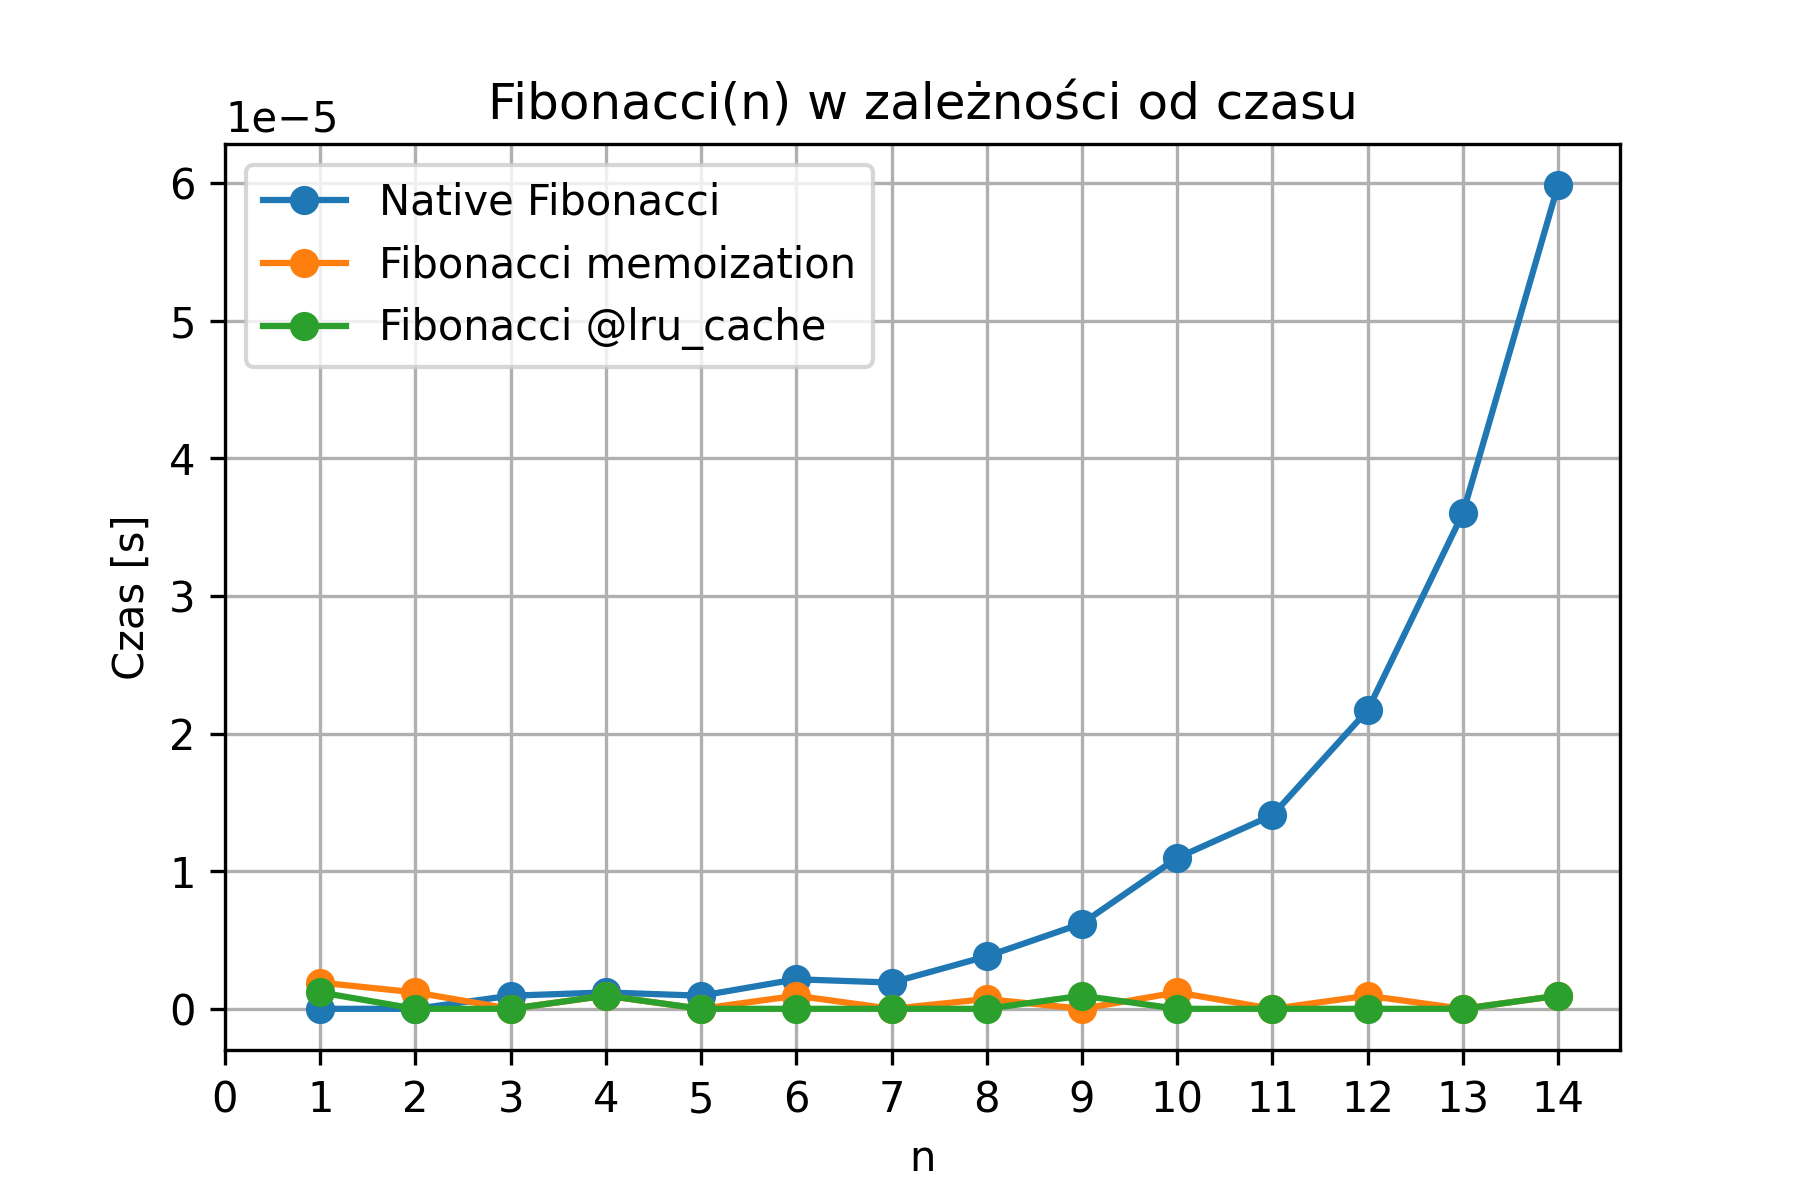

The table this chart was drawn from, first rows:
, n, fib1, fib2, fib3
0, 1, 9.5367431640625e-07, 9.5367431640625e-07, 0.0
1, 2, 0.0, 9.5367431640625e-07, 0.0
2, 3, 7.152557373046875e-07, 0.0, 0.0
3, 4, 9.5367431640625e-07, 9.5367431640625e-07, 0.0
4, 5, 1.1920928955078125e-06, 0.0, 0.0
5, 6, 9.5367431640625e-07, 0.0, 0.0
6, 7, 2.1457672119140625e-06, 0.0, 0.0
7, 8, 3.0994415283203125e-06, 0.0, 0.0
8, 9, 4.76837158203125e-06, 9.5367431640625e-07, 0.0
9, 10, 7.867813110351562e-06, 0.0, 0.0
10, 11, 1.3113021850585938e-05, 9.5367431640625e-07, 0.0
11, 12, 2.002716064453125e-05, 0.0, 0.0
12, 13, 3.314018249511719e-05, 1.1920928955078125e-06, 0.0
13, 14, 5.173683166503906e-05, 0.0, 9.5367431640625e-07
